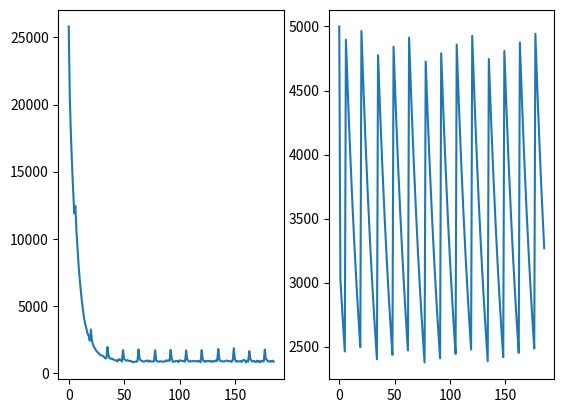

This chart was generated by the following Python code:
#coding=utf-8
import numpy as np
import matplotlib as mpl
import matplotlib.pyplot as plt
import random

best = [72, 101, 108, 108, 111, 44, 105,99,106,98,64,102,111,120,109,97,105,108]
#最佳序列

def get_ran(b=33,e=126):
    """
    获取随机字符值，默认从可显示字符开始（33-126）
    """
    return random.randint(b,e)

def get_pos(cou=17):
    """
    获取随机位置，默认到17
    """
    return random.randint(0,cou)

class Chromosome:
    """
    染色体类
    """

    def __init__(self,dna=None):
        """
        初始化，可指定DNA序列顺序，默认DNA为随机序列。
        """
        if dna is not None:
            self.dna = dna[:]
        else :
            self.dna = []
            for i in range(18):
                self.dna.append(get_ran())

    def to_asc(self):
        """
        将DNA序列由int转为str
        """
        str = ''
        for chrx in self.dna:
            str = str + chr(chrx)
        return str

    def __str__(self):
        """
        将DNA序列由int转为str
        """
        str = ''
        for chrx in self.dna:
            str = str + chr(chrx)
        return str

    def mutation(self,which=-1):
        """
        变异操作，默认产生随机个变异位点，突变为随机值，可指定突变位置
        """
        if which == -1 :
            i = get_pos()
            for x in range(i):
                self.dna[get_pos()] = get_ran()
        else :
            self.dna[which]=get_pos()

    def comp(self,other):
        """
        计算与指定序列DNA的平方差
        """
        l = []
        val = 0
        for x in range(18):
            #print(x)
            d = self.dna[x] - other.dna[x]
            d = pow(d,2)
            l.append(d)
            val = val + d
        return l,val

    def cross(self,other):
        """
        该染色体与其他染色体基因重组，产生新染色体，采用多点交叉
        """
        new = []
        for i in range(18):
            if get_pos(1) == 0:
                new.append(self.dna[i])
            else :
                new.append(other.dna[i])
        return Chromosome(new)


class Population:
    """
    种群类
    """

    def __init__(self,much=5000,aim=[72, 101, 108, 108, 111, 44, 105,99,106,98,64,102,111,120,109,97,105,108]):
        """
        初始化种群，默认种群数量5000，指定序列为 Hello,icjb@foxmail
        """
        self.group = []
        self.best = Chromosome(aim)
        i = 0
        while i < much:
            self.group.append(Chromosome())
            i = i + 1

    def choice(self,p=0.05):
        """
        选择操作，采用锦标赛选择方法，默认保留0.05
        """
        group = []
        old = self.group[:]
        count = int(self.group.__len__() * p)
        once = int(self.group.__len__() / count)
        t_b = old[0]
        t = 0
        for ch in old:
            if t == once:
                group.append(t_b)
                t_b = ch
                t = 0
            _,v1 = t_b.comp(self.best)
            _,v2 = ch.comp(self.best)
            if v1 >= v2 :
                t_b = ch
            t = t + 1
        self.group.clear()
        self.group = group[:]

    def cross(self,p=0.7):
        """
        交叉操作，采用多点交叉
        """
        count = int(self.group.__len__()*p)
        i = 0
        group = []
        while i < count:
            t = self.group.__len__()
            group.append(self.group[get_pos(t-1)].cross(self.group[get_pos(t-1)]))
            i = i + 1
        self.group = self.group + group

    def mutation(self,p=0.001):
        """
        种群突变
        """
        count = int(self.group.__len__()*p)
        i = 0
        t = self.group.__len__()
        while i < count:
            self.group[get_pos(t-1)].mutation()
            i = i + 1

    def have_the_best(self):
        """
        判断是否存在目标序列
        """
        for ch in self.group:
            _,v = ch.comp(self.best)
            if v == 0 :
                return True
        return False
            
    def value(self):
        """
        计算该种群的估值
        """
        val = 0
        for ch in self.group:
            _,v = ch.comp(self.best)
            val = val + v
        return val / self.group.__len__()

    def get_best(self):
        """
        获取种群最优个体
        """
        best_one = self.group[0]
        _,val = best_one.comp(self.best)
        for ch in self.group:
            _,v = ch.comp(self.best)
            if val >= v :
                best_one = ch
                val = v
        return best_one

    def big_up(self):
        self.choice(0.9)
        self.cross(1.5)
        self.mutation(0.01)

    def big_down(self):
        self.choice()
        self.cross()
        self.mutation()

def main():
    """
    主函数
    """
    ch_b = Chromosome(best)
    po = Population(5000)
    i = 1
    vals = []
    popu = []
    while i <= 500:
        val = po.value()
        leng = po.group.__len__()
        str1 = '第 {:^4} 代: 数量为 {:^6},  估值 :{:^6}'.format(i,leng,int(val))
        str2 = ' -- 最佳 : {}'.format(po.get_best().to_asc())
        if po.group.__len__() < 500:
            #种群个体少于500，需要补充大量新个体以免灭亡
            p1 = 0.8
            p2 = 1
            p3 = 0.12
        elif po.group.__len__() < 2500:
            p1 = 0.6
            p2 = 0.99
            p3 = 0.1
        elif po.group.__len__() < 5000:
            p1 = 0.5
            p2 = 0.9
            p3 = 0.09
        elif po.group.__len__() < 8000:
            p1 = 0.3
            p2 = 0.82
            p3 = 0.08
        elif po.group.__len__() < 10000:
            p1 = 0.2
            p2 = 0.78
            p3 = 0.05
        else :
            #默认操作
            p1 = 0.05
            p2 = 0.7
            p3 = 0.001

        # #但估值趋于稳定时，刺激种群
        # if val < 1000 :
        #     p1 = p1 - 0.5
        #     if p1 <= 0 :
        #         p1 = 0.05
        #     p2 = p2 + 0.3
        #     p3 = p3 + 0.05

        #模拟突增突降，可选
        # if get_pos(100) < 5 :
        #     po.big_down()
        #     print('big-down')
        # if get_pos(100) > 95 :
        #     po.big_up()
        #     print('big-up')

        print(str1+str2)
        #print(str2)
        po.choice(p1)
        if po.have_the_best() :
            print('找到目标！')
            print(ch_b.to_asc())
            break
        po.cross(p2)
        po.mutation(p3)
        vals.append(val)
        popu.append(leng)
        i = i + 1
    
    #绘图
    plt.figure(1)
    plt.subplot(121)
    x = range(i-1)
    y = vals[:]
    plt.plot(x,y)
    plt.subplot(122)
    y = popu[:]
    plt.plot(x,y)
    plt.show()

if __name__ == "__main__":
    """
    """
    main()
    input()
